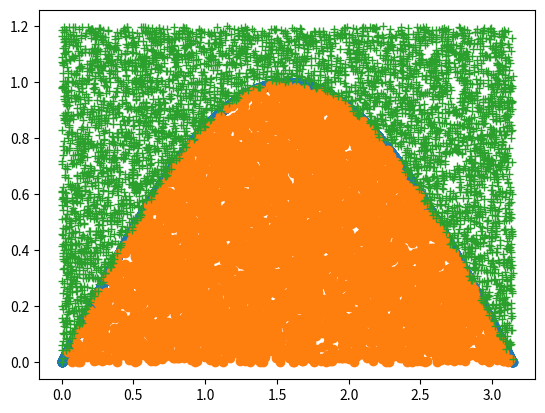

This figure's Python source:
#Monte carlo integration with geometrical interpretatiom 
import matplotlib.pyplot as plt
import numpy as np
def MCI(a,b,f):
	N=10000
	x=np.linspace(a,b,1001)
	ymax=1.2*max(f(x))
	A=(b-a)*ymax
	xval=np.random.uniform(a,b,N)
	yval=np.random.random(N)*ymax
	n=0
	yy,xx,yy1,xx1=[],[],[],[]
	for i in range(N):
		if yval[i]<f(xval)[i]:
			yy.append(yval[i])
			xx.append(xval[i])
			n=n+1
		else:
			yy1.append(yval[i])
			xx1.append(xval[i])
			
	I=A*n/N
	return I,xval,f(xval),xx,yy,xx1,yy1
d1,d2,d3,d4,d5,d6,d7=MCI(0,np.pi,np.sin)
print(d1)
plt.plot(d2,d3,"o")
plt.plot(d4,d5,"o")
plt.plot(d6,d7,"+")
plt.show()


	
	
	